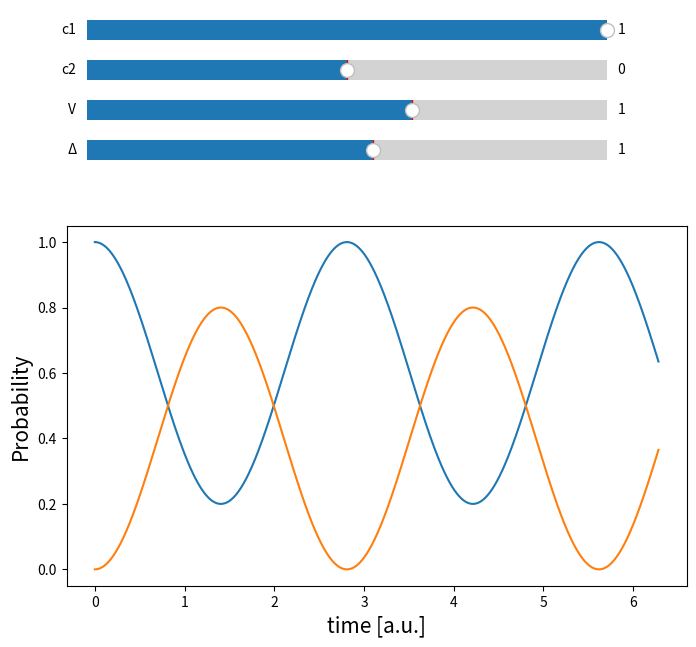

Here is the Python script that generated this plot:
"""This file contains a function to calculate the occupation probability of a two-level system"""
import numpy as np
from scipy.linalg import expm
import matplotlib.pyplot as plt
from matplotlib.widgets import Slider


def wavefunction(interaction, energydifference, coefficient1, coefficient2):
    """This function returns the occupation probability of states in a two-level system
    It takes as input:
    :param interaction:the interaction energy between states
    :param energydifference: the energy difference between states
    :param: coefficients 1 and 2: the coefficients specifying the initial population of each states
     it:
        -builds the wavefunction at time 0
        -generates the time-independent hamiltonian matrix
        -defines the basis states phi_1 and phi_2
        -generates wavefunction at all times->list
        -calculates the occupation probability of each states
        -returns the values as float for plotting"""

    # making the time data points
    time = np.linspace(0, 2 * np.pi, 1000)
    # defining the basis states as column vectors
    phi_1 = np.array([[1, 0]]).T
    phi_2 = np.array([[0, 1]]).T
    # Definining the wavefunction at t = 0
    psi_0 = (1 / np.sqrt(coefficient1**2 + coefficient2**2)) * np.array(
        [[coefficient1, coefficient2]]
    ).T
    # Defining the Hamiltonian matrix
    hamiltonian = np.array([[0, interaction], [interaction, energydifference]])
    # generating the wavefunction at all times
    psi_time = [expm(-t * hamiltonian * i).dot(psi_0) for t in time]
    # Defining probability for each state at each time point, and only taking the real part
    probability1 = np.real(
        [(phi_1.T.dot(Psi_t)).dot(Psi_t.conj().T.dot(phi_1)) for Psi_t in psi_time]
    )
    probability2 = np.real(
        [(phi_2.T.dot(Psi_t)).dot(Psi_t.conj().T.dot(phi_2)) for Psi_t in psi_time]
    )
    # The probability will be real but python returns complex where the Im part is zero
    # converting the list of array to a list of floats (needed for plotting)
    prob11 = [float(p1) for p1 in probability1]
    prob22 = [float(p2) for p2 in probability2]
    return prob11, prob22


if __name__ == "__main__":
    i = 1j  # complex i
    INTERACTION = 1  # interaction energy
    ENERGYDIFFERENCE = 1  # energy difference
    timepoints = np.linspace(0, 2 * np.pi, 1000)
    COEFF_1 = 1
    COEFF_2 = 0

    prob1, prob2 = wavefunction(INTERACTION, ENERGYDIFFERENCE, COEFF_1, COEFF_2)

    # creating figure object and subplot to add to the figure
    fig = plt.figure(figsize=(8, 8))
    ax = fig.add_subplot(111)
    # creating axes to add sliders
    COEFFICIENT1_slider_axis = fig.add_axes([0.15, 0.92, 0.65, 0.05])
    COEFFICIENT2_slider_axis = fig.add_axes([0.15, 0.87, 0.65, 0.05])
    INTERACTIONENERGY_slider_axis = fig.add_axes([0.15, 0.82, 0.65, 0.05])
    DELTA_slider_axis = fig.add_axes([0.15, 0.77, 0.65, 0.05])
    # creating the sliders
    COEFFICIENT1_slider = Slider(
        COEFFICIENT1_slider_axis,
        label="c1",
        valmin=-1,
        valinit=1,
        valmax=1,
        valstep=0.1,
    )
    COEFFICIENT2_slider = Slider(
        COEFFICIENT2_slider_axis,
        label="c2",
        valmin=-1,
        valinit=0,
        valmax=1,
        valstep=0.1,
    )
    DELTA_slider = Slider(
        DELTA_slider_axis, label="\u0394", valmin=-10, valmax=10, valinit=1, valstep=1
    )
    INTERACTIONENERGY_slider = Slider(
        INTERACTIONENERGY_slider_axis,
        label="V",
        valmin=-4,
        valmax=4,
        valinit=1,
        valstep=0.5,
    )
    # making the plot
    ax.plot(timepoints, prob1)
    ax.plot(timepoints, prob2)
    ax.set_xlabel("time [a.u.]", fontsize=15)
    ax.set_ylabel("Probability", fontsize=15)
    plt.subplots_adjust(bottom=0.25, top=0.7)

    def update(val):
        """This function will update the graphs every time the slider is used
        It will make a function call to wavefunction
        It will clear the previous plots and make new plots on the same fig objects
        """
        unused_value = val  # avoiding pylint error of unused value
        currentcoefficient1 = COEFFICIENT1_slider.val
        currentcoefficient2 = COEFFICIENT2_slider.val
        currentinteraction = INTERACTIONENERGY_slider.val
        currentdifference = DELTA_slider.val
        proba1, proba2 = wavefunction(
            currentinteraction,
            currentdifference,
            currentcoefficient1,
            currentcoefficient2,
        )
        ax.cla() #clear the plot every time the function is called, before plotting again
        ax.plot(timepoints, proba1)
        ax.plot(timepoints, proba2)
        ax.set_xlabel("time [a.u.]", fontsize=15)
        ax.set_ylabel("Probability", fontsize=15)
    #When the slider values are changed, the update function is call
    COEFFICIENT1_slider.on_changed(update)
    COEFFICIENT2_slider.on_changed(update)
    INTERACTIONENERGY_slider.on_changed(update)
    DELTA_slider.on_changed(update)

    plt.show()
